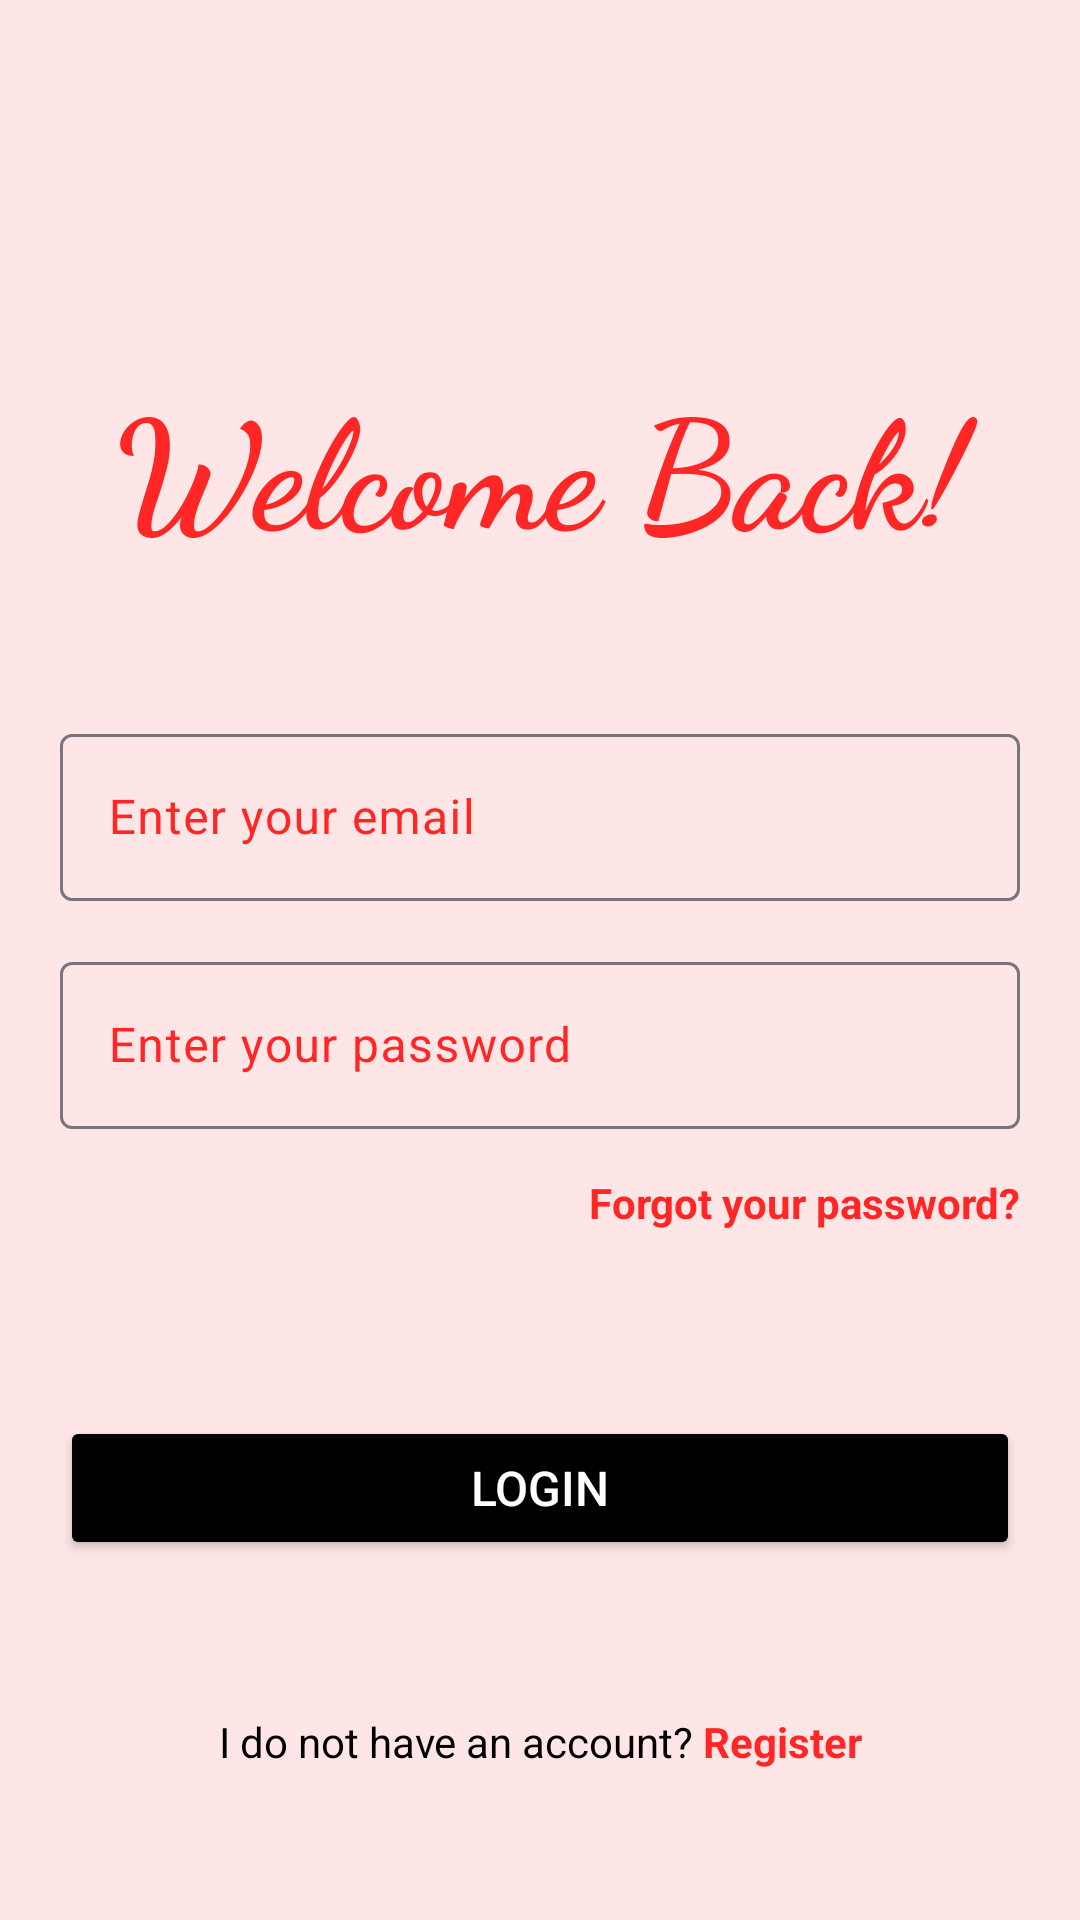

Write the Android layout XML for this screen, with the resource values it uses.
<!-- AndroidManifest.xml: application theme Theme.MySpaceAlphaOneApartents -->
<!-- res/layout/activity_login.xml -->
<?xml version="1.0" encoding="utf-8"?>
<androidx.constraintlayout.widget.ConstraintLayout xmlns:android="http://schemas.android.com/apk/res/android"
    xmlns:app="http://schemas.android.com/apk/res-auto"
    xmlns:tools="http://schemas.android.com/tools"
    android:layout_width="match_parent"
    android:layout_height="match_parent"
    android:padding="20dp"
    android:background="@color/colorPrimaryLight"
    tools:context=".LoginActivity">

    <TextView
        android:id="@+id/login_title"
        android:text="Welcome Back!"
        android:textColor="@color/colorSecondaryLight"
        android:fontFamily="cursive"
        android:textStyle="bold"
        android:layout_marginTop="100sp"
        app:layout_constraintEnd_toEndOf="parent"
        app:layout_constraintStart_toStartOf="parent"
        app:layout_constraintTop_toTopOf="parent"
        android:gravity="center_horizontal"
        android:textSize="50sp"
        android:layout_width="match_parent"
        android:layout_height="wrap_content"/>

    <com.google.android.material.textfield.TextInputLayout
        android:id="@+id/email"
        android:hint="Enter your email"
        android:textColorHint="@color/colorSecondaryLight"
        app:hintTextColor="@color/black"
        app:startIconTint="@color/black"
        app:startIconDrawable="@drawable/baseline_mail_outline_24"
        android:layout_marginTop="50sp"
        app:layout_constraintEnd_toEndOf="parent"
        app:layout_constraintStart_toStartOf="parent"
        app:layout_constraintTop_toBottomOf="@+id/login_title"
        android:layout_width="match_parent"
        android:layout_height="wrap_content">

        <com.google.android.material.textfield.TextInputEditText
            android:id="@+id/email_edit"
            android:textColor="@color/black"
            android:inputType="textEmailAddress"
            android:layout_width="match_parent"
            android:layout_height="wrap_content"/>

    </com.google.android.material.textfield.TextInputLayout>

    <com.google.android.material.textfield.TextInputLayout
        android:id="@+id/pwd"
        android:hint="Enter your password"
        android:textColorHint="@color/colorSecondaryLight"
        app:hintTextColor="@color/black"
        app:startIconTint="@color/black"
        app:startIconDrawable="@drawable/baseline_lock_24"
        android:layout_marginTop="15sp"
        app:layout_constraintEnd_toEndOf="parent"
        app:layout_constraintStart_toStartOf="parent"
        app:layout_constraintTop_toBottomOf="@+id/email"
        android:layout_width="match_parent"
        android:layout_height="wrap_content">

        <com.google.android.material.textfield.TextInputEditText
            android:id="@+id/pwd_edit"
            android:textColor="@color/black"
            android:inputType="textPassword"
            android:layout_width="match_parent"
            android:layout_height="wrap_content"/>

    </com.google.android.material.textfield.TextInputLayout>

    <TextView
        android:id="@+id/forgot_password"
        android:text="Forgot your password?"
        android:textColor="@color/colorSecondaryLight"
        android:textAlignment="textEnd"
        android:layout_marginTop="15sp"
        app:layout_constraintEnd_toEndOf="parent"
        app:layout_constraintStart_toStartOf="parent"
        app:layout_constraintTop_toBottomOf="@+id/pwd"
        android:textStyle="bold"
        android:layout_width="match_parent"
        android:layout_height="wrap_content"/>

    <TextView
        android:id="@+id/no_account"
        android:text="@string/no_account"
        android:textColor="@color/black"
        android:textAlignment="center"
        android:layout_marginBottom="30sp"
        app:layout_constraintBottom_toBottomOf="parent"
        app:layout_constraintEnd_toEndOf="parent"
        app:layout_constraintStart_toStartOf="parent"
        android:layout_width="match_parent"
        android:layout_height="wrap_content"/>

    <Button
        android:id="@+id/btn_login1"
        android:layout_width="match_parent"
        android:layout_height="wrap_content"
        android:text="LOGIN"
        android:textSize="16sp"
        android:textColor="@color/white"
        android:layout_marginBottom="100dp"
        android:backgroundTint="@color/black"
        app:layout_constraintBottom_toBottomOf="parent"
        app:layout_constraintEnd_toEndOf="parent"
        app:layout_constraintStart_toStartOf="parent"/>

</androidx.constraintlayout.widget.ConstraintLayout>
<!-- resources referenced by this layout -->
<resources>
  <color name="black">#FF000000</color>
  <color name="colorPrimaryLight">#FFE6E6</color>
  <color name="colorSecondaryLight">#FF2626</color>
  <color name="white">#FFFFFFFF</color>
  <string name="no_account">
          I do not have an account? <font color="#FF2626"><b>Register</b></font>
      </string>
  <style name="Theme.MySpaceAlphaOneApartents" parent="Base.Theme.MySpaceAlphaOneApartents" />
  <style name="Base.Theme.MySpaceAlphaOneApartents" parent="Theme.Material3.DayNight.NoActionBar">
          
          
      </style>
</resources>
